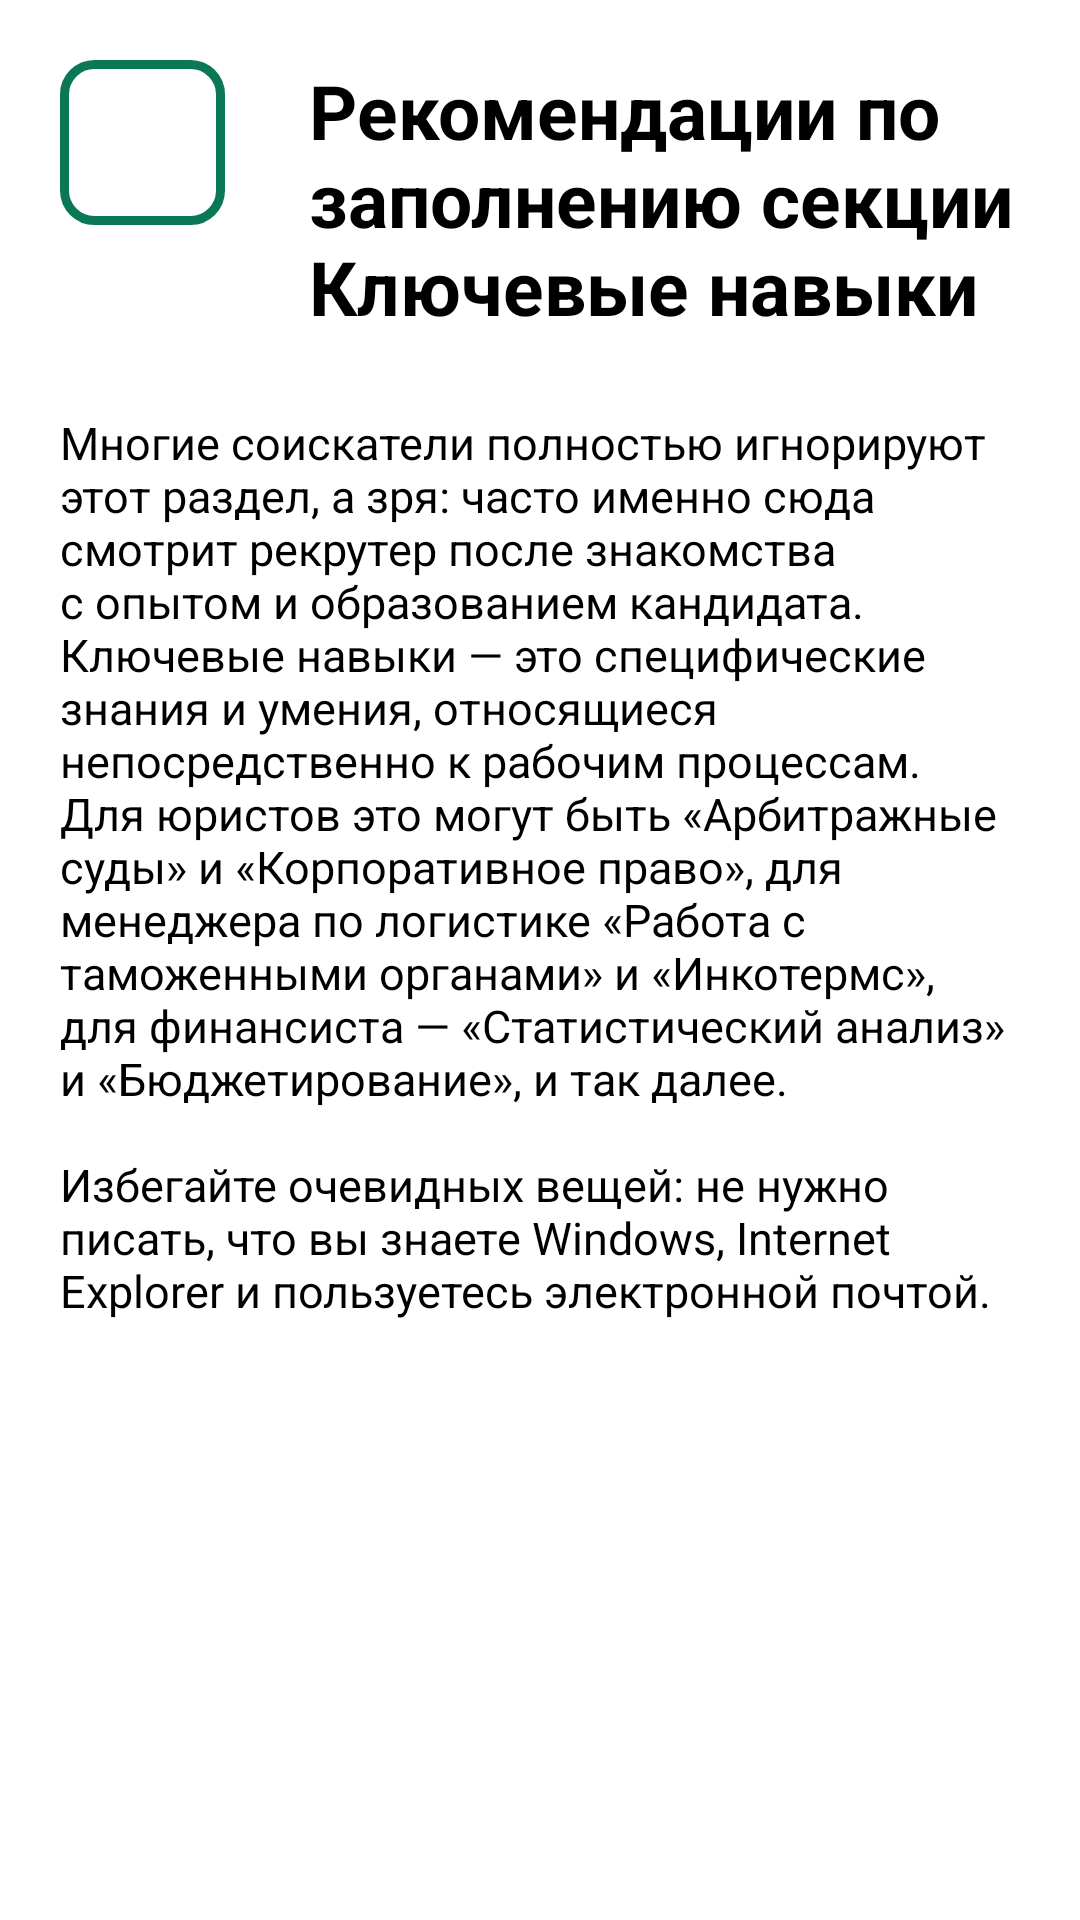

Write the Android layout XML for this screen, with the resource values it uses.
<!-- AndroidManifest.xml: application theme Theme.ResumeBuilder -->
<!-- res/layout/activity_key_skills_recommendations.xml -->
<?xml version="1.0" encoding="utf-8"?>
<androidx.constraintlayout.widget.ConstraintLayout xmlns:android="http://schemas.android.com/apk/res/android"
    xmlns:app="http://schemas.android.com/apk/res-auto"
    xmlns:tools="http://schemas.android.com/tools"
    android:layout_width="match_parent"
    android:layout_height="match_parent"
    tools:context=".ui.keySkills.KeySkillsRecommendationsActivity">
    <LinearLayout
        android:layout_width="match_parent"
        android:layout_height="match_parent"
        android:orientation="vertical">
        <LinearLayout
            android:layout_width="match_parent"
            android:layout_height="wrap_content"
            android:orientation="horizontal">
            <ImageButton
                android:id="@+id/button_back5"
                android:layout_width="55dp"
                android:layout_height="55dp"
                android:layout_marginTop="20dp"
                android:layout_marginStart="20dp"
                android:background="@drawable/button_save"
                android:scaleType="fitCenter"
                android:paddingRight="6dp"
                android:paddingLeft="6dp"
                android:src="@drawable/icon_back_arrow"/>
            <TextView
                android:layout_width="wrap_content"
                android:layout_height="wrap_content"
                android:layout_marginTop="20dp"
                android:layout_marginStart="28dp"
                android:layout_marginEnd="20dp"
                android:textSize="25dp"
                android:textStyle="bold"
                android:textColor="@color/black"
                android:text="@string/keySkills_recommendations_tittle"/>

        </LinearLayout>
        <TextView
            android:layout_width="wrap_content"
            android:layout_height="wrap_content"
            android:textColor="@color/black"
            android:layout_marginTop="25dp"
            android:layout_marginStart="20dp"
            android:layout_marginEnd="20dp"
            android:textSize="15dp"
            android:text="@string/keySkills_recommendations1"/>
        <TextView
            android:layout_width="wrap_content"
            android:layout_height="wrap_content"
            android:textColor="@color/black"
            android:layout_marginTop="15dp"
            android:layout_marginStart="20dp"
            android:layout_marginEnd="20dp"
            android:textSize="15dp"
            android:text="@string/keySkills_recommendations2"/>

    </LinearLayout>
</androidx.constraintlayout.widget.ConstraintLayout>
<!-- resources referenced by this layout -->
<resources>
  <color name="black">#FF000000</color>
  <!-- drawable button_save (drawable) -->
  <?xml version="1.0" encoding="utf-8"?>
  <ripple android:color="#0A7856" xmlns:android="http://schemas.android.com/apk/res/android">
      <item>
      <shape android:shape="rectangle">
          <solid android:color="@color/white"/>
          <corners android:radius="10dp" />
          <stroke android:color="#0A7856" android:width="3dp"/>
      </shape>
  </item>
  </ripple>
  <string name="keySkills_recommendations1">Многие соискатели полностью игнорируют этот раздел, а зря: часто именно сюда смотрит рекрутер после знакомства с опытом и образованием кандидата. Ключевые навыки — это специфические знания и умения, относящиеся непосредственно к рабочим процессам. Для юристов это могут быть «Арбитражные суды» и «Корпоративное право», для менеджера по логистике «Работа с таможенными органами» и «Инкотермс», для финансиста — «Статистический анализ» и «Бюджетирование», и так далее.</string>
  <string name="keySkills_recommendations2">Избегайте очевидных вещей: не нужно писать, что вы знаете Windows, Internet Explorer и пользуетесь электронной почтой.</string>
  <string name="keySkills_recommendations_tittle">Рекомендации по заполнению секции Ключевые навыки</string>
  <style name="Theme.ResumeBuilder" parent="Theme.MaterialComponents.Light.DarkActionBar">
          
          <item name="colorPrimary">@color/purple_500</item>
          <item name="colorPrimaryVariant">@color/purple_700</item>
          <item name="colorOnPrimary">@color/white</item>
          
          <item name="colorSecondary">@color/teal_200</item>
          <item name="colorSecondaryVariant">@color/teal_700</item>
          <item name="colorOnSecondary">@color/black</item>
          
          <item name="android:statusBarColor">?attr/colorPrimaryVariant</item>
          
      </style>
  <color name="white">#FFFFFFFF</color>
  <color name="purple_500">#E22D2C2E</color>
  <color name="purple_700">#DF2D2C2E</color>
  <color name="teal_200">#FF03DAC5</color>
  <color name="teal_700">#FF018786</color>
</resources>
